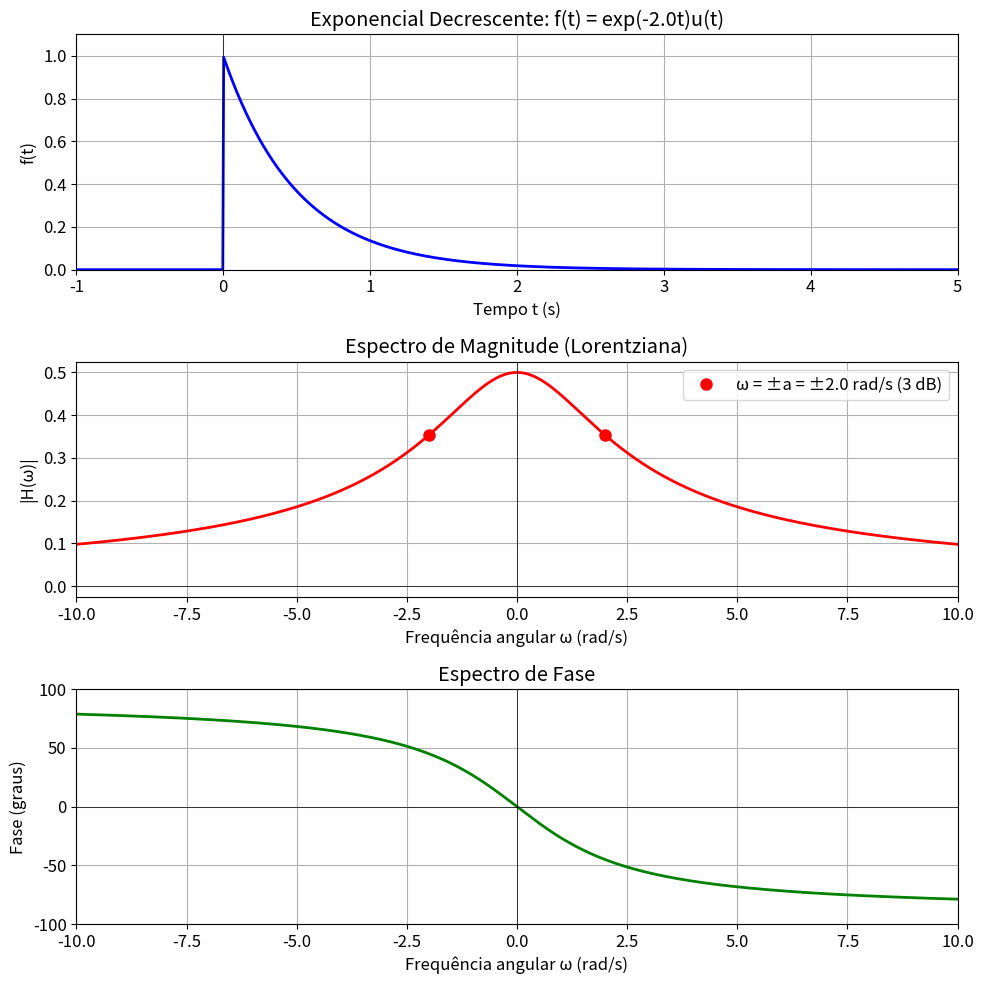

Source code (Python): (Note: this script raises an exception after producing the figure.)
#!/usr/bin/env python3
"""
Script 02: Exponencial Decrescente e sua Transformada de Fourier
Gera: Sinal causal exponencial e espectro Lorentziano
"""

import numpy as np
import matplotlib.pyplot as plt

plt.rcParams['font.size'] = 12
plt.rcParams['axes.grid'] = True

# Parâmetros
a = 2.0  # Constante de decaimento

# Domínio do tempo
t = np.linspace(-1, 5, 1000)
f_t = np.where(t >= 0, np.exp(-a*t), 0)

# Domínio da frequência
omega = np.linspace(-10, 10, 1000)
# Magnitude e fase
H_mag = 1 / np.sqrt(a**2 + omega**2)
H_phase = -np.arctan(omega/a)

# Criar figura
fig, axes = plt.subplots(3, 1, figsize=(10, 10))

# Subplot 1: Sinal no tempo
axes[0].plot(t, f_t, 'b', linewidth=2)
axes[0].set_xlabel('Tempo t (s)')
axes[0].set_ylabel('f(t)')
axes[0].set_title(f'Exponencial Decrescente: f(t) = exp(-{a}t)u(t)')
axes[0].set_xlim([-1, 5])
axes[0].set_ylim([0, 1.1])
axes[0].axhline(y=0, color='k', linestyle='-', linewidth=0.5)
axes[0].axvline(x=0, color='k', linestyle='-', linewidth=0.5)

# Subplot 2: Espectro de magnitude
axes[1].plot(omega, H_mag, 'r', linewidth=2)
axes[1].set_xlabel('Frequência angular ω (rad/s)')
axes[1].set_ylabel('|H(ω)|')
axes[1].set_title('Espectro de Magnitude (Lorentziana)')
axes[1].set_xlim([-10, 10])
axes[1].axhline(y=0, color='k', linestyle='-', linewidth=0.5)
axes[1].axvline(x=0, color='k', linestyle='-', linewidth=0.5)
# Marcar ponto de 3dB
axes[1].plot([a, -a], [1/(a*np.sqrt(2)), 1/(a*np.sqrt(2))], 'ro', markersize=8, 
             label=f'ω = ±a = ±{a} rad/s (3 dB)')
axes[1].legend()

# Subplot 3: Fase
axes[2].plot(omega, H_phase * 180/np.pi, 'g', linewidth=2)
axes[2].set_xlabel('Frequência angular ω (rad/s)')
axes[2].set_ylabel('Fase (graus)')
axes[2].set_title('Espectro de Fase')
axes[2].set_xlim([-10, 10])
axes[2].set_ylim([-100, 100])
axes[2].axhline(y=0, color='k', linestyle='-', linewidth=0.5)
axes[2].axvline(x=0, color='k', linestyle='-', linewidth=0.5)

plt.tight_layout()
plt.savefig('../exponential_fourier.pdf', bbox_inches='tight')
plt.savefig('../exponential_fourier.png', dpi=300, bbox_inches='tight')
print("Figura salva: exponential_fourier.pdf/png")
plt.close()
